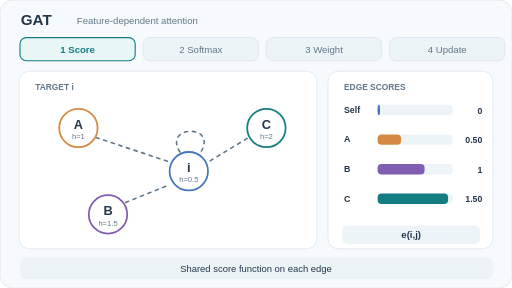
t = 0.00 s
t = 1.40 s: frame unchanged from t = 0.00 s, image omitted
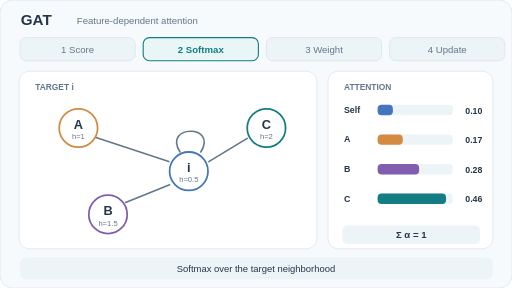
t = 2.50 s
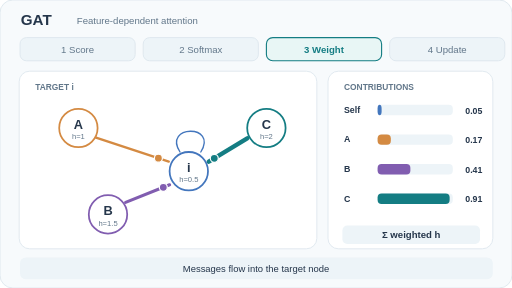
t = 4.00 s
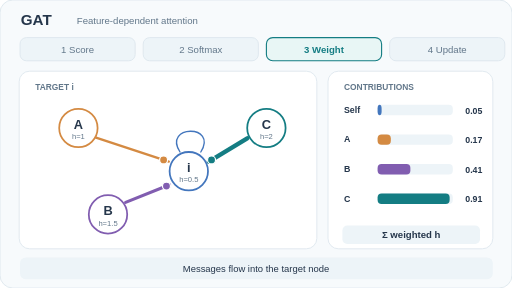
t = 5.50 s
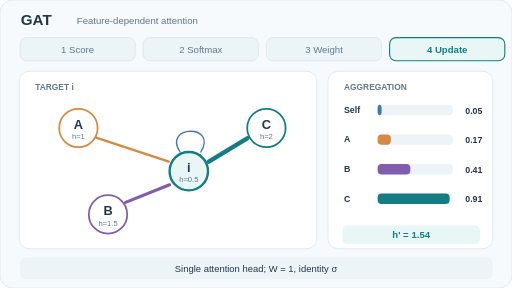
t = 6.50 s

The animated SVG that drew these frames (rendered in a browser with its animation timeline set to each time). Animation: 7 SMIL elements (animate=4,animateMotion=3); one cycle of 8.00 s, repeats indefinitely.

<svg xmlns="http://www.w3.org/2000/svg" width="640" height="360" viewBox="0 0 640 360" role="img" aria-labelledby="title desc"><title id="title">GAT: Score, Softmax, Weight, Update</title><desc id="desc">Single-head graph attention: score the self-loop and three neighbor edges, normalize logits with neighborhood softmax, weight transformed features, and update target. Toy logits e_ij = h_j - h_i = (0,0.5,1,1.5), attainable by one shared additive attention score with W=1 and LeakyReLU on nonnegative scores.</desc><defs></defs><style>.reduced{display:none}@media (prefers-reduced-motion:reduce){.frame{display:none!important}.reduced{display:inline!important}}</style><g class="frame" opacity="1"><animate attributeName="opacity" values="1;0;0;0;0" keyTimes="0;0.25;0.5;0.75;1" calcMode="discrete" dur="8s" repeatCount="indefinite"/><rect x="0" y="0" width="640" height="360" rx="16" fill="#f7fafc" stroke="#dbe5ed" stroke-width="1"/><text x="26" y="31" text-anchor="start" font-family="Arial,Helvetica,sans-serif" font-size="19" font-weight="700" fill="#25364b">GAT</text><text x="96" y="30" text-anchor="start" font-family="Arial,Helvetica,sans-serif" font-size="12" font-weight="500" fill="#62778a">Feature-dependent attention</text><rect x="25" y="47" width="144" height="29" rx="8" fill="#e8f6f5" stroke="#147d83" stroke-width="1.4"/><text x="97" y="66" text-anchor="middle" font-family="Arial,Helvetica,sans-serif" font-size="12" font-weight="700" fill="#147d83">1  Score</text><rect x="179" y="47" width="144" height="29" rx="8" fill="#edf4f8" stroke="#dbe5ed" stroke-width="1"/><text x="251" y="66" text-anchor="middle" font-family="Arial,Helvetica,sans-serif" font-size="12" font-weight="500" fill="#62778a">2  Softmax</text><rect x="333" y="47" width="144" height="29" rx="8" fill="#edf4f8" stroke="#dbe5ed" stroke-width="1"/><text x="405" y="66" text-anchor="middle" font-family="Arial,Helvetica,sans-serif" font-size="12" font-weight="500" fill="#62778a">3  Weight</text><rect x="487" y="47" width="144" height="29" rx="8" fill="#edf4f8" stroke="#dbe5ed" stroke-width="1"/><text x="559" y="66" text-anchor="middle" font-family="Arial,Helvetica,sans-serif" font-size="12" font-weight="500" fill="#62778a">4  Update</text><rect x="24" y="89" width="372" height="222" rx="13" fill="#ffffff" stroke="#dbe5ed" stroke-width="1"/><rect x="410" y="89" width="206" height="222" rx="13" fill="#ffffff" stroke="#dbe5ed" stroke-width="1"/><text x="44" y="112" text-anchor="start" font-family="Arial,Helvetica,sans-serif" font-size="10.5" font-weight="700" fill="#62778a">TARGET i</text><text x="430" y="112" text-anchor="start" font-family="Arial,Helvetica,sans-serif" font-size="10.5" font-weight="700" fill="#62778a">EDGE SCORES</text><path d="M120 172 L211 202" fill="none" stroke="#62778a" stroke-width="2" stroke-linecap="round" stroke-linejoin="round" stroke-dasharray="4 6"/><path d="M157 253 L212 231" fill="none" stroke="#62778a" stroke-width="2" stroke-linecap="round" stroke-linejoin="round" stroke-dasharray="4 6"/><path d="M309 173 L261 202" fill="none" stroke="#62778a" stroke-width="2" stroke-linecap="round" stroke-linejoin="round" stroke-dasharray="4 6"/><path d="M225 190 C203 156 273 155 251 190" fill="none" stroke="#62778a" stroke-width="2" stroke-linecap="round" stroke-linejoin="round" stroke-dasharray="4 6"/><circle cx="236" cy="214" r="24" fill="#ffffff" stroke="#4376bd" stroke-width="2.2"/><text x="236" y="215" text-anchor="middle" font-family="Arial,Helvetica,sans-serif" font-size="16" font-weight="700" fill="#25364b">i</text><text x="236" y="228" text-anchor="middle" font-family="Arial,Helvetica,sans-serif" font-size="9.5" font-weight="500" fill="#62778a">h=0.5</text><circle cx="98" cy="160" r="24" fill="#ffffff" stroke="#d48a42" stroke-width="2.2"/><text x="98" y="161" text-anchor="middle" font-family="Arial,Helvetica,sans-serif" font-size="16" font-weight="700" fill="#25364b">A</text><text x="98" y="174" text-anchor="middle" font-family="Arial,Helvetica,sans-serif" font-size="9.5" font-weight="500" fill="#62778a">h=1</text><circle cx="135" cy="268" r="24" fill="#ffffff" stroke="#815db0" stroke-width="2.2"/><text x="135" y="269" text-anchor="middle" font-family="Arial,Helvetica,sans-serif" font-size="16" font-weight="700" fill="#25364b">B</text><text x="135" y="282" text-anchor="middle" font-family="Arial,Helvetica,sans-serif" font-size="9.5" font-weight="500" fill="#62778a">h=1.5</text><circle cx="333" cy="160" r="24" fill="#ffffff" stroke="#147d83" stroke-width="2.2"/><text x="333" y="161" text-anchor="middle" font-family="Arial,Helvetica,sans-serif" font-size="16" font-weight="700" fill="#25364b">C</text><text x="333" y="174" text-anchor="middle" font-family="Arial,Helvetica,sans-serif" font-size="9.5" font-weight="500" fill="#62778a">h=2</text><text x="430" y="141" text-anchor="start" font-family="Arial,Helvetica,sans-serif" font-size="11" font-weight="600" fill="#25364b">Self</text><rect x="472" y="131" width="94" height="13" rx="5" fill="#edf4f8" stroke="none" stroke-width="1"/><rect x="472" y="131" width="3" height="13" rx="5" fill="#4376bd" stroke="none" stroke-width="1"/><text x="603" y="142" text-anchor="end" font-family="Arial,Helvetica,sans-serif" font-size="11" font-weight="600" fill="#25364b">0</text><text x="430" y="178" text-anchor="start" font-family="Arial,Helvetica,sans-serif" font-size="11" font-weight="600" fill="#25364b">A</text><rect x="472" y="168" width="94" height="13" rx="5" fill="#edf4f8" stroke="none" stroke-width="1"/><rect x="472" y="168" width="29.375" height="13" rx="5" fill="#d48a42" stroke="none" stroke-width="1"/><text x="603" y="179" text-anchor="end" font-family="Arial,Helvetica,sans-serif" font-size="11" font-weight="600" fill="#25364b">0.50</text><text x="430" y="215" text-anchor="start" font-family="Arial,Helvetica,sans-serif" font-size="11" font-weight="600" fill="#25364b">B</text><rect x="472" y="205" width="94" height="13" rx="5" fill="#edf4f8" stroke="none" stroke-width="1"/><rect x="472" y="205" width="58.75" height="13" rx="5" fill="#815db0" stroke="none" stroke-width="1"/><text x="603" y="216" text-anchor="end" font-family="Arial,Helvetica,sans-serif" font-size="11" font-weight="600" fill="#25364b">1</text><text x="430" y="252" text-anchor="start" font-family="Arial,Helvetica,sans-serif" font-size="11" font-weight="600" fill="#25364b">C</text><rect x="472" y="242" width="94" height="13" rx="5" fill="#edf4f8" stroke="none" stroke-width="1"/><rect x="472" y="242" width="88.125" height="13" rx="5" fill="#147d83" stroke="none" stroke-width="1"/><text x="603" y="253" text-anchor="end" font-family="Arial,Helvetica,sans-serif" font-size="11" font-weight="600" fill="#25364b">1.50</text><rect x="428" y="282" width="172" height="23" rx="6" fill="#edf4f8" stroke="none" stroke-width="1"/><text x="514" y="298" text-anchor="middle" font-family="Arial,Helvetica,sans-serif" font-size="12" font-weight="700" fill="#25364b">e(i,j)</text><rect x="25" y="322" width="591" height="27" rx="7" fill="#edf4f8" stroke="none" stroke-width="1"/><text x="320" y="340" text-anchor="middle" font-family="Arial,Helvetica,sans-serif" font-size="11.8" font-weight="500" fill="#25364b">Shared score function on each edge</text></g><g class="frame" opacity="0"><animate attributeName="opacity" values="0;1;0;0;0" keyTimes="0;0.25;0.5;0.75;1" calcMode="discrete" dur="8s" repeatCount="indefinite"/><rect x="0" y="0" width="640" height="360" rx="16" fill="#f7fafc" stroke="#dbe5ed" stroke-width="1"/><text x="26" y="31" text-anchor="start" font-family="Arial,Helvetica,sans-serif" font-size="19" font-weight="700" fill="#25364b">GAT</text><text x="96" y="30" text-anchor="start" font-family="Arial,Helvetica,sans-serif" font-size="12" font-weight="500" fill="#62778a">Feature-dependent attention</text><rect x="25" y="47" width="144" height="29" rx="8" fill="#edf4f8" stroke="#dbe5ed" stroke-width="1"/><text x="97" y="66" text-anchor="middle" font-family="Arial,Helvetica,sans-serif" font-size="12" font-weight="500" fill="#62778a">1  Score</text><rect x="179" y="47" width="144" height="29" rx="8" fill="#e8f6f5" stroke="#147d83" stroke-width="1.4"/><text x="251" y="66" text-anchor="middle" font-family="Arial,Helvetica,sans-serif" font-size="12" font-weight="700" fill="#147d83">2  Softmax</text><rect x="333" y="47" width="144" height="29" rx="8" fill="#edf4f8" stroke="#dbe5ed" stroke-width="1"/><text x="405" y="66" text-anchor="middle" font-family="Arial,Helvetica,sans-serif" font-size="12" font-weight="500" fill="#62778a">3  Weight</text><rect x="487" y="47" width="144" height="29" rx="8" fill="#edf4f8" stroke="#dbe5ed" stroke-width="1"/><text x="559" y="66" text-anchor="middle" font-family="Arial,Helvetica,sans-serif" font-size="12" font-weight="500" fill="#62778a">4  Update</text><rect x="24" y="89" width="372" height="222" rx="13" fill="#ffffff" stroke="#dbe5ed" stroke-width="1"/><rect x="410" y="89" width="206" height="222" rx="13" fill="#ffffff" stroke="#dbe5ed" stroke-width="1"/><text x="44" y="112" text-anchor="start" font-family="Arial,Helvetica,sans-serif" font-size="10.5" font-weight="700" fill="#62778a">TARGET i</text><text x="430" y="112" text-anchor="start" font-family="Arial,Helvetica,sans-serif" font-size="10.5" font-weight="700" fill="#62778a">ATTENTION</text><path d="M120 172 L211 202" fill="none" stroke="#62778a" stroke-width="2" stroke-linecap="round" stroke-linejoin="round" /><path d="M157 253 L212 231" fill="none" stroke="#62778a" stroke-width="2" stroke-linecap="round" stroke-linejoin="round" /><path d="M309 173 L261 202" fill="none" stroke="#62778a" stroke-width="2" stroke-linecap="round" stroke-linejoin="round" /><path d="M225 190 C203 156 273 155 251 190" fill="none" stroke="#62778a" stroke-width="2" stroke-linecap="round" stroke-linejoin="round" /><circle cx="236" cy="214" r="24" fill="#ffffff" stroke="#4376bd" stroke-width="2.2"/><text x="236" y="215" text-anchor="middle" font-family="Arial,Helvetica,sans-serif" font-size="16" font-weight="700" fill="#25364b">i</text><text x="236" y="228" text-anchor="middle" font-family="Arial,Helvetica,sans-serif" font-size="9.5" font-weight="500" fill="#62778a">h=0.5</text><circle cx="98" cy="160" r="24" fill="#ffffff" stroke="#d48a42" stroke-width="2.2"/><text x="98" y="161" text-anchor="middle" font-family="Arial,Helvetica,sans-serif" font-size="16" font-weight="700" fill="#25364b">A</text><text x="98" y="174" text-anchor="middle" font-family="Arial,Helvetica,sans-serif" font-size="9.5" font-weight="500" fill="#62778a">h=1</text><circle cx="135" cy="268" r="24" fill="#ffffff" stroke="#815db0" stroke-width="2.2"/><text x="135" y="269" text-anchor="middle" font-family="Arial,Helvetica,sans-serif" font-size="16" font-weight="700" fill="#25364b">B</text><text x="135" y="282" text-anchor="middle" font-family="Arial,Helvetica,sans-serif" font-size="9.5" font-weight="500" fill="#62778a">h=1.5</text><circle cx="333" cy="160" r="24" fill="#ffffff" stroke="#147d83" stroke-width="2.2"/><text x="333" y="161" text-anchor="middle" font-family="Arial,Helvetica,sans-serif" font-size="16" font-weight="700" fill="#25364b">C</text><text x="333" y="174" text-anchor="middle" font-family="Arial,Helvetica,sans-serif" font-size="9.5" font-weight="500" fill="#62778a">h=2</text><text x="430" y="141" text-anchor="start" font-family="Arial,Helvetica,sans-serif" font-size="11" font-weight="600" fill="#25364b">Self</text><rect x="472" y="131" width="94" height="13" rx="5" fill="#edf4f8" stroke="none" stroke-width="1"/><rect x="472" y="131" width="19.08882892921174" height="13" rx="5" fill="#4376bd" stroke="none" stroke-width="1"/><text x="603" y="142" text-anchor="end" font-family="Arial,Helvetica,sans-serif" font-size="11" font-weight="600" fill="#25364b">0.10</text><text x="430" y="178" text-anchor="start" font-family="Arial,Helvetica,sans-serif" font-size="11" font-weight="600" fill="#25364b">A</text><rect x="472" y="168" width="94" height="13" rx="5" fill="#edf4f8" stroke="none" stroke-width="1"/><rect x="472" y="168" width="31.472158288347345" height="13" rx="5" fill="#d48a42" stroke="none" stroke-width="1"/><text x="603" y="179" text-anchor="end" font-family="Arial,Helvetica,sans-serif" font-size="11" font-weight="600" fill="#25364b">0.17</text><text x="430" y="215" text-anchor="start" font-family="Arial,Helvetica,sans-serif" font-size="11" font-weight="600" fill="#25364b">B</text><rect x="472" y="205" width="94" height="13" rx="5" fill="#edf4f8" stroke="none" stroke-width="1"/><rect x="472" y="205" width="51.8888168048396" height="13" rx="5" fill="#815db0" stroke="none" stroke-width="1"/><text x="603" y="216" text-anchor="end" font-family="Arial,Helvetica,sans-serif" font-size="11" font-weight="600" fill="#25364b">0.28</text><text x="430" y="252" text-anchor="start" font-family="Arial,Helvetica,sans-serif" font-size="11" font-weight="600" fill="#25364b">C</text><rect x="472" y="242" width="94" height="13" rx="5" fill="#edf4f8" stroke="none" stroke-width="1"/><rect x="472" y="242" width="85.55019597760132" height="13" rx="5" fill="#147d83" stroke="none" stroke-width="1"/><text x="603" y="253" text-anchor="end" font-family="Arial,Helvetica,sans-serif" font-size="11" font-weight="600" fill="#25364b">0.46</text><rect x="428" y="282" width="172" height="23" rx="6" fill="#edf4f8" stroke="none" stroke-width="1"/><text x="514" y="298" text-anchor="middle" font-family="Arial,Helvetica,sans-serif" font-size="12" font-weight="700" fill="#25364b">Σ α = 1</text><rect x="25" y="322" width="591" height="27" rx="7" fill="#edf4f8" stroke="none" stroke-width="1"/><text x="320" y="340" text-anchor="middle" font-family="Arial,Helvetica,sans-serif" font-size="11.8" font-weight="500" fill="#25364b">Softmax over the target neighborhood</text></g><g class="frame" opacity="0"><animate attributeName="opacity" values="0;0;1;0;0" keyTimes="0;0.25;0.5;0.75;1" calcMode="discrete" dur="8s" repeatCount="indefinite"/><rect x="0" y="0" width="640" height="360" rx="16" fill="#f7fafc" stroke="#dbe5ed" stroke-width="1"/><text x="26" y="31" text-anchor="start" font-family="Arial,Helvetica,sans-serif" font-size="19" font-weight="700" fill="#25364b">GAT</text><text x="96" y="30" text-anchor="start" font-family="Arial,Helvetica,sans-serif" font-size="12" font-weight="500" fill="#62778a">Feature-dependent attention</text><rect x="25" y="47" width="144" height="29" rx="8" fill="#edf4f8" stroke="#dbe5ed" stroke-width="1"/><text x="97" y="66" text-anchor="middle" font-family="Arial,Helvetica,sans-serif" font-size="12" font-weight="500" fill="#62778a">1  Score</text><rect x="179" y="47" width="144" height="29" rx="8" fill="#edf4f8" stroke="#dbe5ed" stroke-width="1"/><text x="251" y="66" text-anchor="middle" font-family="Arial,Helvetica,sans-serif" font-size="12" font-weight="500" fill="#62778a">2  Softmax</text><rect x="333" y="47" width="144" height="29" rx="8" fill="#e8f6f5" stroke="#147d83" stroke-width="1.4"/><text x="405" y="66" text-anchor="middle" font-family="Arial,Helvetica,sans-serif" font-size="12" font-weight="700" fill="#147d83">3  Weight</text><rect x="487" y="47" width="144" height="29" rx="8" fill="#edf4f8" stroke="#dbe5ed" stroke-width="1"/><text x="559" y="66" text-anchor="middle" font-family="Arial,Helvetica,sans-serif" font-size="12" font-weight="500" fill="#62778a">4  Update</text><rect x="24" y="89" width="372" height="222" rx="13" fill="#ffffff" stroke="#dbe5ed" stroke-width="1"/><rect x="410" y="89" width="206" height="222" rx="13" fill="#ffffff" stroke="#dbe5ed" stroke-width="1"/><text x="44" y="112" text-anchor="start" font-family="Arial,Helvetica,sans-serif" font-size="10.5" font-weight="700" fill="#62778a">TARGET i</text><text x="430" y="112" text-anchor="start" font-family="Arial,Helvetica,sans-serif" font-size="10.5" font-weight="700" fill="#62778a">CONTRIBUTIONS</text><path d="M120 172 L211 202" fill="none" stroke="#d48a42" stroke-width="2.9066458755059896" stroke-linecap="round" stroke-linejoin="round" /><path d="M157 253 L212 231" fill="none" stroke="#815db0" stroke-width="3.8840391023593424" stroke-linecap="round" stroke-linejoin="round" /><path d="M309 173 L261 202" fill="none" stroke="#147d83" stroke-width="5.4954881053107005" stroke-linecap="round" stroke-linejoin="round" /><path d="M225 190 C203 156 273 155 251 190" fill="none" stroke="#4376bd" stroke-width="1.7" stroke-linecap="round" stroke-linejoin="round" /><circle r="5" fill="#d48a42" stroke="#ffffff" stroke-width="1.5"><animateMotion path="M120 172 L211 202" dur="1.4s" repeatCount="indefinite"/></circle><circle r="5" fill="#815db0" stroke="#ffffff" stroke-width="1.5"><animateMotion path="M157 253 L212 231" dur="1.4s" repeatCount="indefinite"/></circle><circle r="5" fill="#147d83" stroke="#ffffff" stroke-width="1.5"><animateMotion path="M309 173 L261 202" dur="1.4s" repeatCount="indefinite"/></circle><circle cx="236" cy="214" r="24" fill="#ffffff" stroke="#4376bd" stroke-width="2.2"/><text x="236" y="215" text-anchor="middle" font-family="Arial,Helvetica,sans-serif" font-size="16" font-weight="700" fill="#25364b">i</text><text x="236" y="228" text-anchor="middle" font-family="Arial,Helvetica,sans-serif" font-size="9.5" font-weight="500" fill="#62778a">h=0.5</text><circle cx="98" cy="160" r="24" fill="#ffffff" stroke="#d48a42" stroke-width="2.2"/><text x="98" y="161" text-anchor="middle" font-family="Arial,Helvetica,sans-serif" font-size="16" font-weight="700" fill="#25364b">A</text><text x="98" y="174" text-anchor="middle" font-family="Arial,Helvetica,sans-serif" font-size="9.5" font-weight="500" fill="#62778a">h=1</text><circle cx="135" cy="268" r="24" fill="#ffffff" stroke="#815db0" stroke-width="2.2"/><text x="135" y="269" text-anchor="middle" font-family="Arial,Helvetica,sans-serif" font-size="16" font-weight="700" fill="#25364b">B</text><text x="135" y="282" text-anchor="middle" font-family="Arial,Helvetica,sans-serif" font-size="9.5" font-weight="500" fill="#62778a">h=1.5</text><circle cx="333" cy="160" r="24" fill="#ffffff" stroke="#147d83" stroke-width="2.2"/><text x="333" y="161" text-anchor="middle" font-family="Arial,Helvetica,sans-serif" font-size="16" font-weight="700" fill="#25364b">C</text><text x="333" y="174" text-anchor="middle" font-family="Arial,Helvetica,sans-serif" font-size="9.5" font-weight="500" fill="#62778a">h=2</text><text x="430" y="141" text-anchor="start" font-family="Arial,Helvetica,sans-serif" font-size="11" font-weight="600" fill="#25364b">Self</text><rect x="472" y="131" width="94" height="13" rx="5" fill="#edf4f8" stroke="none" stroke-width="1"/><rect x="472" y="131" width="5.02337603400309" height="13" rx="5" fill="#4376bd" stroke="none" stroke-width="1"/><text x="603" y="142" text-anchor="end" font-family="Arial,Helvetica,sans-serif" font-size="11" font-weight="600" fill="#25364b">0.05</text><text x="430" y="178" text-anchor="start" font-family="Arial,Helvetica,sans-serif" font-size="11" font-weight="600" fill="#25364b">A</text><rect x="472" y="168" width="94" height="13" rx="5" fill="#edf4f8" stroke="none" stroke-width="1"/><rect x="472" y="168" width="16.564293835972286" height="13" rx="5" fill="#d48a42" stroke="none" stroke-width="1"/><text x="603" y="179" text-anchor="end" font-family="Arial,Helvetica,sans-serif" font-size="11" font-weight="600" fill="#25364b">0.17</text><text x="430" y="215" text-anchor="start" font-family="Arial,Helvetica,sans-serif" font-size="11" font-weight="600" fill="#25364b">B</text><rect x="472" y="205" width="94" height="13" rx="5" fill="#edf4f8" stroke="none" stroke-width="1"/><rect x="472" y="205" width="40.9648553722418" height="13" rx="5" fill="#815db0" stroke="none" stroke-width="1"/><text x="603" y="216" text-anchor="end" font-family="Arial,Helvetica,sans-serif" font-size="11" font-weight="600" fill="#25364b">0.41</text><text x="430" y="252" text-anchor="start" font-family="Arial,Helvetica,sans-serif" font-size="11" font-weight="600" fill="#25364b">C</text><rect x="472" y="242" width="94" height="13" rx="5" fill="#edf4f8" stroke="none" stroke-width="1"/><rect x="472" y="242" width="90.05283787115928" height="13" rx="5" fill="#147d83" stroke="none" stroke-width="1"/><text x="603" y="253" text-anchor="end" font-family="Arial,Helvetica,sans-serif" font-size="11" font-weight="600" fill="#25364b">0.91</text><rect x="428" y="282" width="172" height="23" rx="6" fill="#edf4f8" stroke="none" stroke-width="1"/><text x="514" y="298" text-anchor="middle" font-family="Arial,Helvetica,sans-serif" font-size="12" font-weight="700" fill="#25364b">Σ weighted h</text><rect x="25" y="322" width="591" height="27" rx="7" fill="#edf4f8" stroke="none" stroke-width="1"/><text x="320" y="340" text-anchor="middle" font-family="Arial,Helvetica,sans-serif" font-size="11.8" font-weight="500" fill="#25364b">Messages flow into the target node</text></g><g class="frame" opacity="0"><animate attributeName="opacity" values="0;0;0;1;0" keyTimes="0;0.25;0.5;0.75;1" calcMode="discrete" dur="8s" repeatCount="indefinite"/><rect x="0" y="0" width="640" height="360" rx="16" fill="#f7fafc" stroke="#dbe5ed" stroke-width="1"/><text x="26" y="31" text-anchor="start" font-family="Arial,Helvetica,sans-serif" font-size="19" font-weight="700" fill="#25364b">GAT</text><text x="96" y="30" text-anchor="start" font-family="Arial,Helvetica,sans-serif" font-size="12" font-weight="500" fill="#62778a">Feature-dependent attention</text><rect x="25" y="47" width="144" height="29" rx="8" fill="#edf4f8" stroke="#dbe5ed" stroke-width="1"/><text x="97" y="66" text-anchor="middle" font-family="Arial,Helvetica,sans-serif" font-size="12" font-weight="500" fill="#62778a">1  Score</text><rect x="179" y="47" width="144" height="29" rx="8" fill="#edf4f8" stroke="#dbe5ed" stroke-width="1"/><text x="251" y="66" text-anchor="middle" font-family="Arial,Helvetica,sans-serif" font-size="12" font-weight="500" fill="#62778a">2  Softmax</text><rect x="333" y="47" width="144" height="29" rx="8" fill="#edf4f8" stroke="#dbe5ed" stroke-width="1"/><text x="405" y="66" text-anchor="middle" font-family="Arial,Helvetica,sans-serif" font-size="12" font-weight="500" fill="#62778a">3  Weight</text><rect x="487" y="47" width="144" height="29" rx="8" fill="#e8f6f5" stroke="#147d83" stroke-width="1.4"/><text x="559" y="66" text-anchor="middle" font-family="Arial,Helvetica,sans-serif" font-size="12" font-weight="700" fill="#147d83">4  Update</text><rect x="24" y="89" width="372" height="222" rx="13" fill="#ffffff" stroke="#dbe5ed" stroke-width="1"/><rect x="410" y="89" width="206" height="222" rx="13" fill="#ffffff" stroke="#dbe5ed" stroke-width="1"/><text x="44" y="112" text-anchor="start" font-family="Arial,Helvetica,sans-serif" font-size="10.5" font-weight="700" fill="#62778a">TARGET i</text><text x="430" y="112" text-anchor="start" font-family="Arial,Helvetica,sans-serif" font-size="10.5" font-weight="700" fill="#62778a">AGGREGATION</text><path d="M120 172 L211 202" fill="none" stroke="#d48a42" stroke-width="2.9066458755059896" stroke-linecap="round" stroke-linejoin="round" /><path d="M157 253 L212 231" fill="none" stroke="#815db0" stroke-width="3.8840391023593424" stroke-linecap="round" stroke-linejoin="round" /><path d="M309 173 L261 202" fill="none" stroke="#147d83" stroke-width="5.4954881053107005" stroke-linecap="round" stroke-linejoin="round" /><path d="M225 190 C203 156 273 155 251 190" fill="none" stroke="#4376bd" stroke-width="1.7" stroke-linecap="round" stroke-linejoin="round" /><circle cx="236" cy="214" r="24" fill="#e8f6f5" stroke="#147d83" stroke-width="3"/><text x="236" y="215" text-anchor="middle" font-family="Arial,Helvetica,sans-serif" font-size="16" font-weight="700" fill="#25364b">i</text><text x="236" y="228" text-anchor="middle" font-family="Arial,Helvetica,sans-serif" font-size="9.5" font-weight="500" fill="#62778a">h=0.5</text><circle cx="98" cy="160" r="24" fill="#ffffff" stroke="#d48a42" stroke-width="2.2"/><text x="98" y="161" text-anchor="middle" font-family="Arial,Helvetica,sans-serif" font-size="16" font-weight="700" fill="#25364b">A</text><text x="98" y="174" text-anchor="middle" font-family="Arial,Helvetica,sans-serif" font-size="9.5" font-weight="500" fill="#62778a">h=1</text><circle cx="135" cy="268" r="24" fill="#ffffff" stroke="#815db0" stroke-width="2.2"/><text x="135" y="269" text-anchor="middle" font-family="Arial,Helvetica,sans-serif" font-size="16" font-weight="700" fill="#25364b">B</text><text x="135" y="282" text-anchor="middle" font-family="Arial,Helvetica,sans-serif" font-size="9.5" font-weight="500" fill="#62778a">h=1.5</text><circle cx="333" cy="160" r="24" fill="#ffffff" stroke="#147d83" stroke-width="2.2"/><text x="333" y="161" text-anchor="middle" font-family="Arial,Helvetica,sans-serif" font-size="16" font-weight="700" fill="#25364b">C</text><text x="333" y="174" text-anchor="middle" font-family="Arial,Helvetica,sans-serif" font-size="9.5" font-weight="500" fill="#62778a">h=2</text><text x="430" y="141" text-anchor="start" font-family="Arial,Helvetica,sans-serif" font-size="11" font-weight="600" fill="#25364b">Self</text><rect x="472" y="131" width="94" height="13" rx="5" fill="#edf4f8" stroke="none" stroke-width="1"/><rect x="472" y="131" width="5.02337603400309" height="13" rx="5" fill="#4376bd" stroke="none" stroke-width="1"/><text x="603" y="142" text-anchor="end" font-family="Arial,Helvetica,sans-serif" font-size="11" font-weight="600" fill="#25364b">0.05</text><text x="430" y="178" text-anchor="start" font-family="Arial,Helvetica,sans-serif" font-size="11" font-weight="600" fill="#25364b">A</text><rect x="472" y="168" width="94" height="13" rx="5" fill="#edf4f8" stroke="none" stroke-width="1"/><rect x="472" y="168" width="16.564293835972286" height="13" rx="5" fill="#d48a42" stroke="none" stroke-width="1"/><text x="603" y="179" text-anchor="end" font-family="Arial,Helvetica,sans-serif" font-size="11" font-weight="600" fill="#25364b">0.17</text><text x="430" y="215" text-anchor="start" font-family="Arial,Helvetica,sans-serif" font-size="11" font-weight="600" fill="#25364b">B</text><rect x="472" y="205" width="94" height="13" rx="5" fill="#edf4f8" stroke="none" stroke-width="1"/><rect x="472" y="205" width="40.9648553722418" height="13" rx="5" fill="#815db0" stroke="none" stroke-width="1"/><text x="603" y="216" text-anchor="end" font-family="Arial,Helvetica,sans-serif" font-size="11" font-weight="600" fill="#25364b">0.41</text><text x="430" y="252" text-anchor="start" font-family="Arial,Helvetica,sans-serif" font-size="11" font-weight="600" fill="#25364b">C</text><rect x="472" y="242" width="94" height="13" rx="5" fill="#edf4f8" stroke="none" stroke-width="1"/><rect x="472" y="242" width="90.05283787115928" height="13" rx="5" fill="#147d83" stroke="none" stroke-width="1"/><text x="603" y="253" text-anchor="end" font-family="Arial,Helvetica,sans-serif" font-size="11" font-weight="600" fill="#25364b">0.91</text><rect x="428" y="282" width="172" height="23" rx="6" fill="#e8f6f5" stroke="none" stroke-width="1"/><text x="514" y="298" text-anchor="middle" font-family="Arial,Helvetica,sans-serif" font-size="12" font-weight="700" fill="#147d83">h' = 1.54</text><rect x="25" y="322" width="591" height="27" rx="7" fill="#edf4f8" stroke="none" stroke-width="1"/><text x="320" y="340" text-anchor="middle" font-family="Arial,Helvetica,sans-serif" font-size="11.8" font-weight="500" fill="#25364b">Single attention head; W = 1, identity σ</text></g><g class="reduced"><rect x="0" y="0" width="640" height="360" rx="16" fill="#f7fafc" stroke="#dbe5ed" stroke-width="1"/><text x="26" y="31" text-anchor="start" font-family="Arial,Helvetica,sans-serif" font-size="19" font-weight="700" fill="#25364b">GAT</text><text x="96" y="30" text-anchor="start" font-family="Arial,Helvetica,sans-serif" font-size="12" font-weight="500" fill="#62778a">Feature-dependent attention</text><rect x="25" y="47" width="144" height="29" rx="8" fill="#edf4f8" stroke="#dbe5ed" stroke-width="1"/><text x="97" y="66" text-anchor="middle" font-family="Arial,Helvetica,sans-serif" font-size="12" font-weight="500" fill="#62778a">1  Score</text><rect x="179" y="47" width="144" height="29" rx="8" fill="#edf4f8" stroke="#dbe5ed" stroke-width="1"/><text x="251" y="66" text-anchor="middle" font-family="Arial,Helvetica,sans-serif" font-size="12" font-weight="500" fill="#62778a">2  Softmax</text><rect x="333" y="47" width="144" height="29" rx="8" fill="#edf4f8" stroke="#dbe5ed" stroke-width="1"/><text x="405" y="66" text-anchor="middle" font-family="Arial,Helvetica,sans-serif" font-size="12" font-weight="500" fill="#62778a">3  Weight</text><rect x="487" y="47" width="144" height="29" rx="8" fill="#e8f6f5" stroke="#147d83" stroke-width="1.4"/><text x="559" y="66" text-anchor="middle" font-family="Arial,Helvetica,sans-serif" font-size="12" font-weight="700" fill="#147d83">4  Update</text><rect x="24" y="89" width="372" height="222" rx="13" fill="#ffffff" stroke="#dbe5ed" stroke-width="1"/><rect x="410" y="89" width="206" height="222" rx="13" fill="#ffffff" stroke="#dbe5ed" stroke-width="1"/><text x="44" y="112" text-anchor="start" font-family="Arial,Helvetica,sans-serif" font-size="10.5" font-weight="700" fill="#62778a">TARGET i</text><text x="430" y="112" text-anchor="start" font-family="Arial,Helvetica,sans-serif" font-size="10.5" font-weight="700" fill="#62778a">AGGREGATION</text><path d="M120 172 L211 202" fill="none" stroke="#d48a42" stroke-width="2.9066458755059896" stroke-linecap="round" stroke-linejoin="round" /><path d="M157 253 L212 231" fill="none" stroke="#815db0" stroke-width="3.8840391023593424" stroke-linecap="round" stroke-linejoin="round" /><path d="M309 173 L261 202" fill="none" stroke="#147d83" stroke-width="5.4954881053107005" stroke-linecap="round" stroke-linejoin="round" /><path d="M225 190 C203 156 273 155 251 190" fill="none" stroke="#4376bd" stroke-width="1.7" stroke-linecap="round" stroke-linejoin="round" /><circle cx="236" cy="214" r="24" fill="#e8f6f5" stroke="#147d83" stroke-width="3"/><text x="236" y="215" text-anchor="middle" font-family="Arial,Helvetica,sans-serif" font-size="16" font-weight="700" fill="#25364b">i</text><text x="236" y="228" text-anchor="middle" font-family="Arial,Helvetica,sans-serif" font-size="9.5" font-weight="500" fill="#62778a">h=0.5</text><circle cx="98" cy="160" r="24" fill="#ffffff" stroke="#d48a42" stroke-width="2.2"/><text x="98" y="161" text-anchor="middle" font-family="Arial,Helvetica,sans-serif" font-size="16" font-weight="700" fill="#25364b">A</text><text x="98" y="174" text-anchor="middle" font-family="Arial,Helvetica,sans-serif" font-size="9.5" font-weight="500" fill="#62778a">h=1</text><circle cx="135" cy="268" r="24" fill="#ffffff" stroke="#815db0" stroke-width="2.2"/><text x="135" y="269" text-anchor="middle" font-family="Arial,Helvetica,sans-serif" font-size="16" font-weight="700" fill="#25364b">B</text><text x="135" y="282" text-anchor="middle" font-family="Arial,Helvetica,sans-serif" font-size="9.5" font-weight="500" fill="#62778a">h=1.5</text><circle cx="333" cy="160" r="24" fill="#ffffff" stroke="#147d83" stroke-width="2.2"/><text x="333" y="161" text-anchor="middle" font-family="Arial,Helvetica,sans-serif" font-size="16" font-weight="700" fill="#25364b">C</text><text x="333" y="174" text-anchor="middle" font-family="Arial,Helvetica,sans-serif" font-size="9.5" font-weight="500" fill="#62778a">h=2</text><text x="430" y="141" text-anchor="start" font-family="Arial,Helvetica,sans-serif" font-size="11" font-weight="600" fill="#25364b">Self</text><rect x="472" y="131" width="94" height="13" rx="5" fill="#edf4f8" stroke="none" stroke-width="1"/><rect x="472" y="131" width="5.02337603400309" height="13" rx="5" fill="#4376bd" stroke="none" stroke-width="1"/><text x="603" y="142" text-anchor="end" font-family="Arial,Helvetica,sans-serif" font-size="11" font-weight="600" fill="#25364b">0.05</text><text x="430" y="178" text-anchor="start" font-family="Arial,Helvetica,sans-serif" font-size="11" font-weight="600" fill="#25364b">A</text><rect x="472" y="168" width="94" height="13" rx="5" fill="#edf4f8" stroke="none" stroke-width="1"/><rect x="472" y="168" width="16.564293835972286" height="13" rx="5" fill="#d48a42" stroke="none" stroke-width="1"/><text x="603" y="179" text-anchor="end" font-family="Arial,Helvetica,sans-serif" font-size="11" font-weight="600" fill="#25364b">0.17</text><text x="430" y="215" text-anchor="start" font-family="Arial,Helvetica,sans-serif" font-size="11" font-weight="600" fill="#25364b">B</text><rect x="472" y="205" width="94" height="13" rx="5" fill="#edf4f8" stroke="none" stroke-width="1"/><rect x="472" y="205" width="40.9648553722418" height="13" rx="5" fill="#815db0" stroke="none" stroke-width="1"/><text x="603" y="216" text-anchor="end" font-family="Arial,Helvetica,sans-serif" font-size="11" font-weight="600" fill="#25364b">0.41</text><text x="430" y="252" text-anchor="start" font-family="Arial,Helvetica,sans-serif" font-size="11" font-weight="600" fill="#25364b">C</text><rect x="472" y="242" width="94" height="13" rx="5" fill="#edf4f8" stroke="none" stroke-width="1"/><rect x="472" y="242" width="90.05283787115928" height="13" rx="5" fill="#147d83" stroke="none" stroke-width="1"/><text x="603" y="253" text-anchor="end" font-family="Arial,Helvetica,sans-serif" font-size="11" font-weight="600" fill="#25364b">0.91</text><rect x="428" y="282" width="172" height="23" rx="6" fill="#e8f6f5" stroke="none" stroke-width="1"/><text x="514" y="298" text-anchor="middle" font-family="Arial,Helvetica,sans-serif" font-size="12" font-weight="700" fill="#147d83">h' = 1.54</text><rect x="25" y="322" width="591" height="27" rx="7" fill="#edf4f8" stroke="none" stroke-width="1"/><text x="320" y="340" text-anchor="middle" font-family="Arial,Helvetica,sans-serif" font-size="11.8" font-weight="500" fill="#25364b">Single attention head; W = 1, identity σ</text></g></svg>
